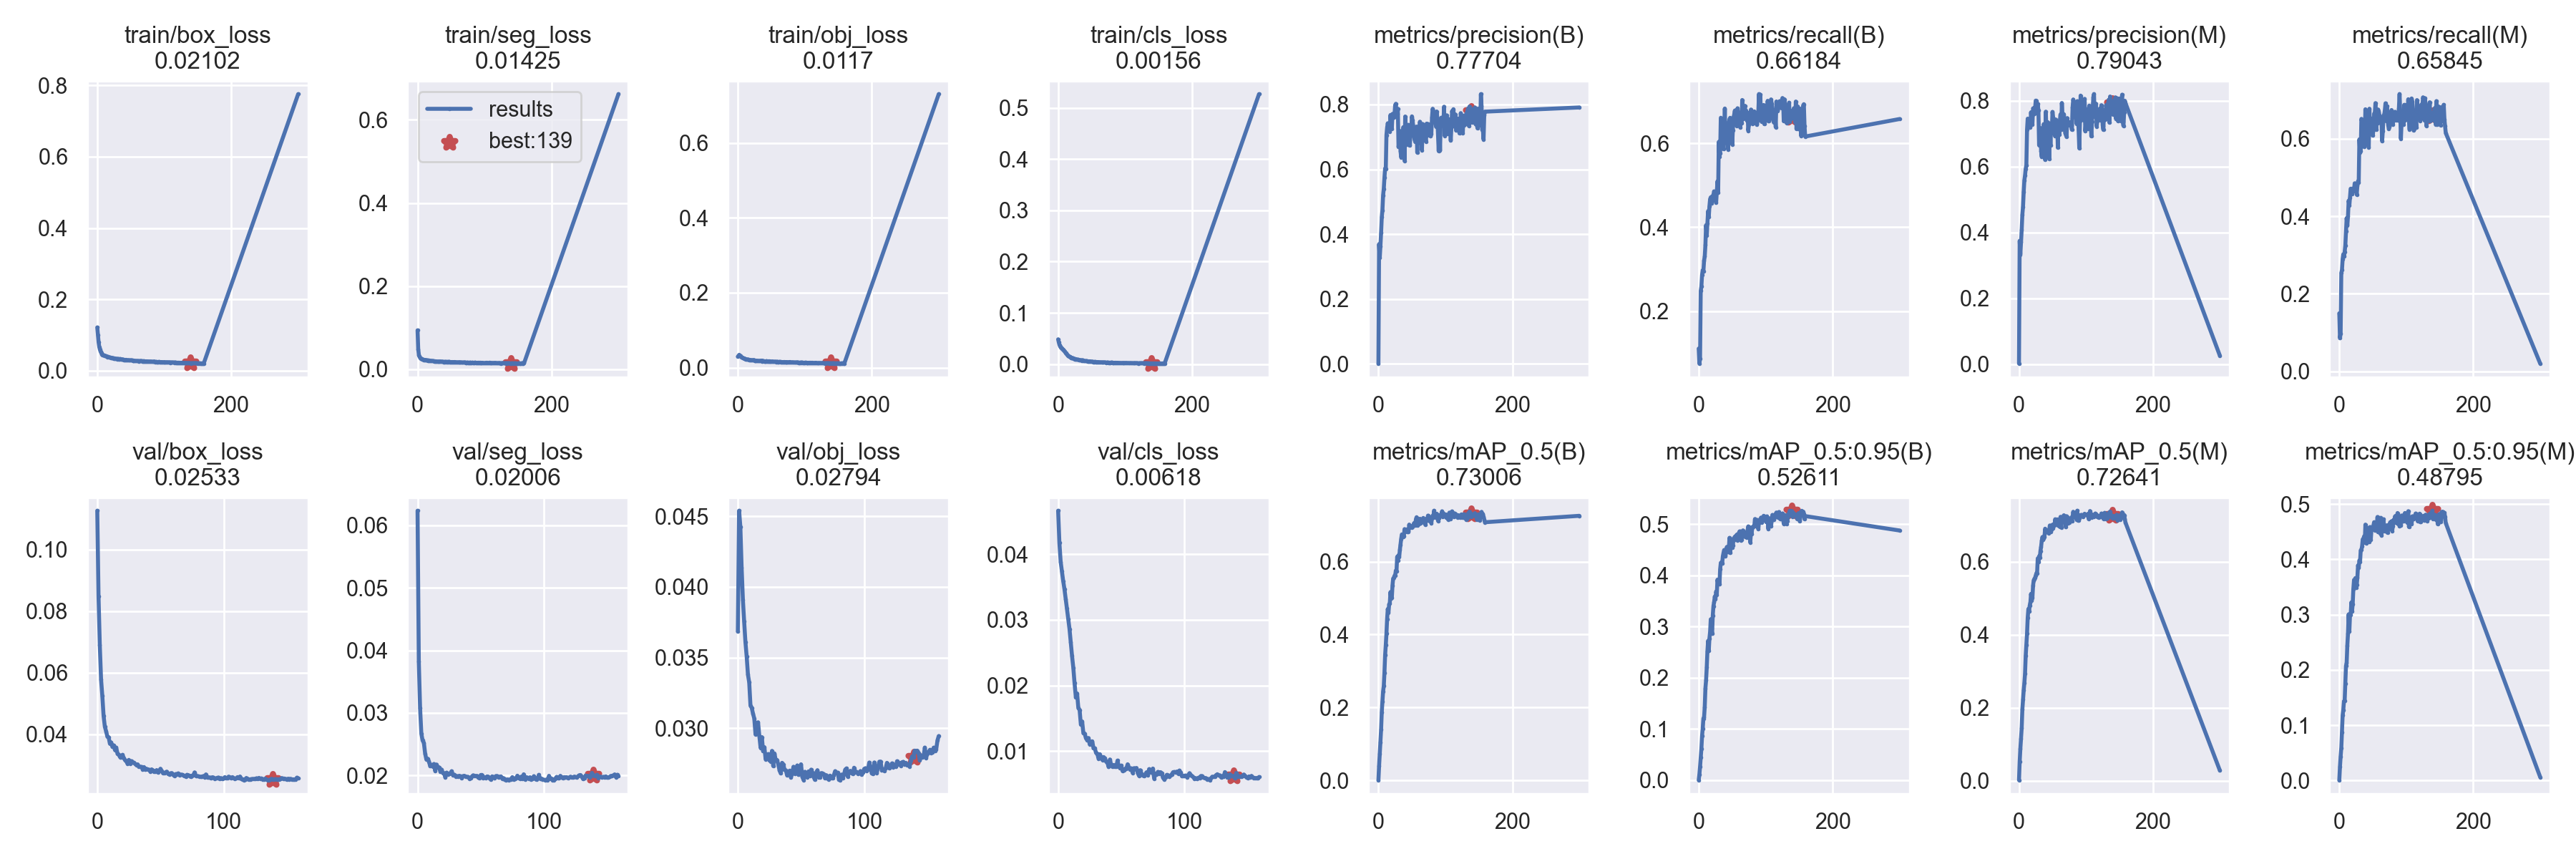

The file beside this chart, header and first rows:
epoch, train/box_loss, train/seg_loss, train/obj_loss, train/cls_loss, metrics/precision(B), metrics/recall(B), metrics/mAP_0.5(B), metrics/mAP_0.5:0.95(B), metrics/precision(M), metrics/recall(M), metrics/mAP_0.5(M), metrics/mAP_0.5:0.95(M), val/box_loss, val/seg_loss, val/obj_loss, val/cls_loss, x/lr0, x/lr1, x/lr2
0, 0.1214, 0.09376, 0.02943, 0.04848, 0.001179, 0.1105, 0.0007704, 0.0001911, 0.00186, 0.1495, 0.001851, 0.0006253, 0.1126, 0.06234, 0.03684, 0.04662, 0.06721, 0.0003312, 0.0003312
1, 0.1003, 0.04845, 0.03166, 0.04257, 0.3692, 0.07482, 0.03974, 0.01117, 0.3746, 0.08531, 0.05191, 0.02466, 0.08492, 0.0382, 0.04538, 0.04173, 0.03421, 0.0006623, 0.0006623
2, 0.08017, 0.0346, 0.03429, 0.03784, 0.3274, 0.08584, 0.07208, 0.02598, 0.3329, 0.09691, 0.08715, 0.04349, 0.069, 0.03079, 0.04424, 0.03884, 0.001205, 0.0009913, 0.0009913
3, 0.06697, 0.03035, 0.03262, 0.03469, 0.3639, 0.2482, 0.105, 0.0443, 0.3705, 0.2537, 0.1147, 0.05892, 0.0579, 0.02668, 0.04134, 0.03741, 0.0009901, 0.0009901, 0.0009901
4, 0.05915, 0.02805, 0.03126, 0.033, 0.405, 0.2591, 0.1396, 0.06179, 0.4076, 0.2615, 0.1443, 0.08691, 0.0525, 0.02558, 0.03908, 0.03592, 0.0009901, 0.0009901, 0.0009901
5, 0.05351, 0.02602, 0.02853, 0.032, 0.4525, 0.2862, 0.1877, 0.08651, 0.4541, 0.2894, 0.1954, 0.1179, 0.04601, 0.02521, 0.03754, 0.03469, 0.0009868, 0.0009868, 0.0009868
6, 0.0502, 0.02555, 0.02732, 0.03078, 0.4737, 0.2974, 0.2156, 0.1011, 0.4784, 0.3017, 0.2227, 0.1277, 0.04247, 0.02349, 0.0361, 0.03316, 0.0009835, 0.0009835, 0.0009835
7, 0.04666, 0.02379, 0.02663, 0.02901, 0.5201, 0.2953, 0.2443, 0.1207, 0.5226, 0.2968, 0.2477, 0.1435, 0.041, 0.02254, 0.03507, 0.03171, 0.0009802, 0.0009802, 0.0009802
8, 0.04477, 0.02341, 0.0255, 0.02826, 0.5403, 0.3204, 0.2588, 0.1226, 0.5585, 0.3076, 0.268, 0.1441, 0.03927, 0.02268, 0.03379, 0.03014, 0.0009769, 0.0009769, 0.0009769
9, 0.04391, 0.02302, 0.0247, 0.02627, 0.574, 0.3302, 0.2954, 0.1432, 0.5729, 0.324, 0.2932, 0.1751, 0.03906, 0.02225, 0.03324, 0.02862, 0.0009736, 0.0009736, 0.0009736
10, 0.04326, 0.0228, 0.02443, 0.02481, 0.6028, 0.3575, 0.3432, 0.1794, 0.5934, 0.3606, 0.3423, 0.2071, 0.03695, 0.02146, 0.0316, 0.02657, 0.0009703, 0.0009703, 0.0009703
11, 0.04187, 0.02192, 0.0233, 0.02254, 0.6022, 0.4051, 0.3715, 0.1951, 0.6046, 0.3949, 0.3712, 0.2127, 0.03735, 0.02169, 0.03145, 0.02452, 0.000967, 0.000967, 0.000967
12, 0.04183, 0.02243, 0.02275, 0.0216, 0.7059, 0.3806, 0.4031, 0.2204, 0.7122, 0.3759, 0.4033, 0.2443, 0.03591, 0.02142, 0.03103, 0.02273, 0.0009637, 0.0009637, 0.0009637
13, 0.04107, 0.02151, 0.02223, 0.01894, 0.729, 0.4092, 0.4431, 0.2516, 0.7457, 0.4004, 0.4464, 0.2656, 0.03639, 0.02182, 0.0307, 0.02036, 0.0009604, 0.0009604, 0.0009604
14, 0.03989, 0.02169, 0.02218, 0.0179, 0.7421, 0.4386, 0.4703, 0.2722, 0.7406, 0.4398, 0.4709, 0.3004, 0.0349, 0.0207, 0.02956, 0.01826, 0.0009571, 0.0009571, 0.0009571
15, 0.03889, 0.02092, 0.02124, 0.01575, 0.73, 0.4241, 0.4602, 0.2524, 0.7375, 0.4274, 0.4642, 0.2695, 0.0357, 0.02173, 0.0302, 0.0188, 0.0009538, 0.0009538, 0.0009538
16, 0.03916, 0.02153, 0.02139, 0.0154, 0.7334, 0.45, 0.4828, 0.277, 0.7309, 0.4487, 0.4803, 0.2992, 0.03373, 0.02128, 0.03042, 0.01658, 0.0009505, 0.0009505, 0.0009505
17, 0.03775, 0.02029, 0.02031, 0.01453, 0.7171, 0.4671, 0.486, 0.2897, 0.72, 0.4709, 0.4888, 0.2996, 0.03344, 0.02129, 0.02947, 0.01629, 0.0009472, 0.0009472, 0.0009472
18, 0.03744, 0.02037, 0.02084, 0.0143, 0.7677, 0.4716, 0.5164, 0.3145, 0.7652, 0.4709, 0.5123, 0.3221, 0.03263, 0.02065, 0.02863, 0.01403, 0.0009439, 0.0009439, 0.0009439
19, 0.03734, 0.02055, 0.02009, 0.01285, 0.7383, 0.4579, 0.4983, 0.2961, 0.7323, 0.4563, 0.4944, 0.3059, 0.03258, 0.02093, 0.02937, 0.01454, 0.0009406, 0.0009406, 0.0009406
20, 0.03678, 0.02061, 0.02013, 0.01277, 0.7251, 0.4738, 0.5006, 0.286, 0.7276, 0.471, 0.5012, 0.3187, 0.03333, 0.0204, 0.02838, 0.01275, 0.0009373, 0.0009373, 0.0009373
21, 0.03646, 0.02021, 0.01962, 0.01227, 0.771, 0.4646, 0.5343, 0.3221, 0.7768, 0.4653, 0.5348, 0.3465, 0.03227, 0.02036, 0.02866, 0.0127, 0.000934, 0.000934, 0.000934
22, 0.03608, 0.02024, 0.02003, 0.01196, 0.7647, 0.4783, 0.5537, 0.3404, 0.7777, 0.4686, 0.5494, 0.3628, 0.03161, 0.01967, 0.02781, 0.01197, 0.0009307, 0.0009307, 0.0009307
23, 0.03568, 0.01997, 0.02021, 0.01117, 0.7592, 0.4856, 0.5552, 0.3478, 0.7594, 0.4848, 0.5535, 0.3553, 0.03123, 0.02043, 0.02797, 0.0117, 0.0009274, 0.0009274, 0.0009274
24, 0.03507, 0.01972, 0.02032, 0.0108, 0.7676, 0.4824, 0.5613, 0.3587, 0.7755, 0.4797, 0.556, 0.366, 0.03045, 0.02011, 0.02818, 0.01201, 0.0009241, 0.0009241, 0.0009241
25, 0.03461, 0.01892, 0.01915, 0.01002, 0.7981, 0.473, 0.5621, 0.3539, 0.8006, 0.4739, 0.5627, 0.3483, 0.03169, 0.0202, 0.02774, 0.01105, 0.0009208, 0.0009208, 0.0009208
26, 0.03479, 0.01951, 0.01895, 0.01008, 0.8021, 0.4586, 0.5756, 0.3685, 0.8004, 0.4557, 0.5689, 0.3532, 0.03051, 0.02038, 0.02766, 0.01136, 0.0009175, 0.0009175, 0.0009175
27, 0.03409, 0.01864, 0.01852, 0.009678, 0.7709, 0.4848, 0.574, 0.3628, 0.7638, 0.4786, 0.5678, 0.3667, 0.03131, 0.02067, 0.0284, 0.01152, 0.0009142, 0.0009142, 0.0009142
28, 0.03383, 0.01907, 0.01887, 0.008901, 0.7714, 0.5095, 0.6135, 0.3918, 0.7911, 0.4902, 0.6095, 0.3892, 0.03081, 0.02001, 0.02733, 0.01046, 0.0009109, 0.0009109, 0.0009109
29, 0.03319, 0.01874, 0.01844, 0.008854, 0.7866, 0.4824, 0.604, 0.3835, 0.7705, 0.4863, 0.5996, 0.3844, 0.03079, 0.02011, 0.02822, 0.01044, 0.0009076, 0.0009076, 0.0009076
30, 0.03276, 0.01884, 0.01842, 0.008829, 0.6694, 0.6038, 0.6177, 0.3905, 0.6649, 0.5981, 0.6154, 0.3981, 0.03039, 0.01985, 0.02772, 0.009763, 0.0009043, 0.0009043, 0.0009043
31, 0.03364, 0.01868, 0.01814, 0.008144, 0.68, 0.5685, 0.6125, 0.3829, 0.6738, 0.5638, 0.6107, 0.3953, 0.02998, 0.0199, 0.02776, 0.009645, 0.000901, 0.000901, 0.000901
32, 0.03249, 0.01809, 0.0175, 0.008084, 0.7186, 0.5769, 0.6319, 0.4121, 0.7174, 0.5689, 0.6296, 0.4162, 0.03023, 0.0198, 0.02744, 0.008875, 0.0008977, 0.0008977, 0.0008977
33, 0.03281, 0.01854, 0.01793, 0.007852, 0.6561, 0.6614, 0.6472, 0.4247, 0.6474, 0.6509, 0.6415, 0.4172, 0.02942, 0.01994, 0.02702, 0.009548, 0.0008944, 0.0008944, 0.0008944
34, 0.03314, 0.01896, 0.0186, 0.007913, 0.6373, 0.6544, 0.6629, 0.4258, 0.6299, 0.6441, 0.6578, 0.4232, 0.02949, 0.01985, 0.02681, 0.008967, 0.0008911, 0.0008911, 0.0008911
35, 0.03193, 0.01867, 0.01809, 0.007474, 0.6618, 0.6238, 0.6746, 0.4233, 0.6831, 0.5855, 0.6679, 0.4362, 0.02944, 0.01954, 0.02756, 0.008675, 0.0008878, 0.0008878, 0.0008878
36, 0.03163, 0.01821, 0.01732, 0.007209, 0.648, 0.6343, 0.672, 0.4372, 0.6358, 0.6196, 0.6605, 0.4365, 0.02863, 0.01989, 0.02744, 0.009119, 0.0008845, 0.0008845, 0.0008845
37, 0.03182, 0.01856, 0.01844, 0.007721, 0.7298, 0.5867, 0.6677, 0.444, 0.729, 0.5789, 0.6644, 0.4416, 0.02936, 0.01993, 0.02706, 0.008922, 0.0008812, 0.0008812, 0.0008812
38, 0.0319, 0.01823, 0.01768, 0.007023, 0.7208, 0.6183, 0.6702, 0.4498, 0.715, 0.608, 0.6683, 0.43, 0.02848, 0.01982, 0.02703, 0.008408, 0.0008779, 0.0008779, 0.0008779
39, 0.03106, 0.01767, 0.01727, 0.006528, 0.6263, 0.6834, 0.6892, 0.4446, 0.6209, 0.6757, 0.6908, 0.4628, 0.0288, 0.01978, 0.02667, 0.008273, 0.0008746, 0.0008746, 0.0008746
40, 0.03081, 0.01781, 0.01656, 0.00623, 0.763, 0.6029, 0.6872, 0.438, 0.7669, 0.5906, 0.6813, 0.4295, 0.02853, 0.01976, 0.02676, 0.0076, 0.0008713, 0.0008713, 0.0008713
41, 0.03076, 0.01835, 0.0168, 0.006197, 0.7159, 0.6216, 0.6844, 0.4478, 0.7105, 0.6148, 0.6843, 0.4576, 0.02853, 0.0195, 0.02701, 0.008741, 0.000868, 0.000868, 0.000868
42, 0.03034, 0.01783, 0.01702, 0.006051, 0.6759, 0.6323, 0.6884, 0.4556, 0.6721, 0.6247, 0.6854, 0.4533, 0.02789, 0.01956, 0.02653, 0.007895, 0.0008647, 0.0008647, 0.0008647
43, 0.0307, 0.01801, 0.01742, 0.006241, 0.727, 0.6085, 0.6808, 0.4502, 0.7349, 0.596, 0.6809, 0.4363, 0.02862, 0.01982, 0.02678, 0.007618, 0.0008614, 0.0008614, 0.0008614
44, 0.02987, 0.0175, 0.01618, 0.005435, 0.7373, 0.5856, 0.682, 0.4458, 0.7286, 0.5774, 0.679, 0.4398, 0.02829, 0.02001, 0.02728, 0.007914, 0.0008581, 0.0008581, 0.0008581
45, 0.02988, 0.01789, 0.017, 0.005506, 0.6753, 0.6485, 0.6835, 0.4539, 0.6235, 0.6771, 0.684, 0.4313, 0.02788, 0.01994, 0.0268, 0.00765, 0.0008548, 0.0008548, 0.0008548
46, 0.02976, 0.01826, 0.01684, 0.005387, 0.6853, 0.6583, 0.7016, 0.4735, 0.7309, 0.6244, 0.6997, 0.4584, 0.02796, 0.01989, 0.02686, 0.007616, 0.0008515, 0.0008515, 0.0008515
47, 0.02982, 0.01804, 0.0172, 0.005613, 0.6732, 0.6613, 0.6929, 0.444, 0.6657, 0.6521, 0.6826, 0.4353, 0.02837, 0.01992, 0.02737, 0.008581, 0.0008482, 0.0008482, 0.0008482
48, 0.02908, 0.01762, 0.01554, 0.004911, 0.7275, 0.6499, 0.696, 0.4648, 0.7259, 0.6512, 0.6943, 0.4531, 0.02763, 0.01972, 0.02671, 0.007706, 0.0008449, 0.0008449, 0.0008449
49, 0.02918, 0.01718, 0.01587, 0.005142, 0.7148, 0.6524, 0.6967, 0.4591, 0.7068, 0.6452, 0.6888, 0.4578, 0.02811, 0.01954, 0.0269, 0.007431, 0.0008416, 0.0008416, 0.0008416
50, 0.02915, 0.01745, 0.01579, 0.005073, 0.7634, 0.598, 0.6943, 0.4548, 0.7661, 0.608, 0.7016, 0.4573, 0.02881, 0.02006, 0.02745, 0.007816, 0.0008383, 0.0008383, 0.0008383
51, 0.02954, 0.01737, 0.01665, 0.004827, 0.7508, 0.6323, 0.6964, 0.4583, 0.7497, 0.6229, 0.6919, 0.4615, 0.0281, 0.02007, 0.02658, 0.006991, 0.000835, 0.000835, 0.000835
52, 0.02905, 0.01761, 0.01649, 0.004749, 0.7328, 0.6623, 0.6993, 0.4723, 0.7402, 0.6645, 0.703, 0.4672, 0.02737, 0.01953, 0.02635, 0.007157, 0.0008317, 0.0008317, 0.0008317
53, 0.02842, 0.01691, 0.01577, 0.004456, 0.7043, 0.669, 0.705, 0.4722, 0.6997, 0.6632, 0.7001, 0.4528, 0.02742, 0.01971, 0.02692, 0.007316, 0.0008284, 0.0008284, 0.0008284
54, 0.02875, 0.01738, 0.01593, 0.004348, 0.6917, 0.6786, 0.7068, 0.4759, 0.6921, 0.6916, 0.7165, 0.4609, 0.02766, 0.01959, 0.02658, 0.007379, 0.0008251, 0.0008251, 0.0008251
55, 0.02819, 0.01743, 0.01591, 0.004724, 0.6844, 0.6552, 0.699, 0.4696, 0.743, 0.6232, 0.7043, 0.4581, 0.02788, 0.01983, 0.02653, 0.008013, 0.0008218, 0.0008218, 0.0008218
56, 0.02788, 0.01755, 0.01582, 0.004308, 0.7087, 0.6797, 0.7165, 0.4782, 0.7041, 0.6725, 0.7096, 0.4568, 0.02721, 0.01979, 0.02695, 0.007539, 0.0008185, 0.0008185, 0.0008185
57, 0.02786, 0.01698, 0.01558, 0.004318, 0.7319, 0.642, 0.7219, 0.4799, 0.7314, 0.6395, 0.7164, 0.4766, 0.02699, 0.01953, 0.02665, 0.007265, 0.0008152, 0.0008152, 0.0008152
58, 0.02775, 0.01677, 0.0154, 0.004159, 0.6519, 0.684, 0.6988, 0.469, 0.6577, 0.6751, 0.7003, 0.4494, 0.02733, 0.01932, 0.02707, 0.007384, 0.0008119, 0.0008119, 0.0008119
59, 0.0274, 0.01707, 0.016, 0.004193, 0.7304, 0.6718, 0.7053, 0.4808, 0.7336, 0.6686, 0.7025, 0.4661, 0.02742, 0.01984, 0.02688, 0.006701, 0.0008086, 0.0008086, 0.0008086
... 101 more rows
